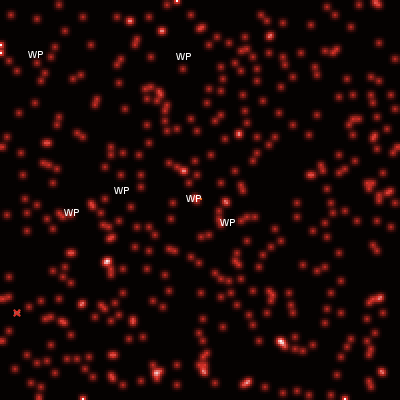

Values plotted in this chart, from the file beside it:
hunter, tick, x, y, mode
5, 0, 100, 100, 'SEARCH'
5, 1, 100, 100, 'SEARCH'
5, 2, 100, 100, 'SEARCH'
5, 3, 100.1, 100.1, 'SEARCH'
5, 4, 100.1, 100.1, 'SEARCH'
5, 5, 100.1, 100.1, 'SEARCH'
5, 6, 100.1, 100.1, 'SEARCH'
5, 7, 100.1, 100.1, 'SEARCH'
5, 8, 100.1, 100.1, 'SEARCH'
5, 9, 100.1, 100.1, 'SEARCH'
5, 10, 100.1, 100.1, 'SEARCH'
5, 11, 100.1, 100.1, 'SEARCH'
5, 12, 100.1, 100.1, 'SEARCH'
5, 13, 100.1, 100.1, 'SEARCH'
5, 14, 100.1, 100.1, 'SEARCH'
5, 15, 100.2, 100.2, 'SEARCH'
5, 16, 100.2, 100.2, 'SEARCH'
5, 17, 100.2, 100.2, 'SEARCH'
5, 18, 100.2, 100.2, 'SEARCH'
5, 19, 100.2, 100.2, 'SEARCH'
5, 20, 100.2, 100.2, 'SEARCH'
5, 21, 100.2, 100.2, 'SEARCH'
5, 22, 100.3, 100.3, 'SEARCH'
5, 23, 100.3, 100.3, 'SEARCH'
5, 24, 100.3, 100.3, 'SEARCH'
5, 25, 100.3, 100.3, 'SEARCH'
5, 26, 100.4, 100.4, 'SEARCH'
5, 27, 100.4, 100.4, 'SEARCH'
5, 28, 100.4, 100.4, 'SEARCH'
5, 29, 100.4, 100.4, 'SEARCH'
5, 30, 100.4, 100.4, 'SEARCH'
5, 31, 100.4, 100.4, 'SEARCH'
5, 32, 100.4, 100.4, 'SEARCH'
5, 33, 100.4, 100.4, 'SEARCH'
5, 34, 100.5, 100.5, 'SEARCH'
5, 35, 100.5, 100.5, 'SEARCH'
5, 36, 100.5, 100.5, 'SEARCH'
5, 37, 100.5, 100.5, 'SEARCH'
5, 38, 100.5, 100.5, 'SEARCH'
5, 39, 100.5, 100.5, 'SEARCH'
5, 40, 100.5, 100.5, 'SEARCH'
5, 41, 100.6, 100.6, 'SEARCH'
5, 42, 100.5, 100.5, 'SEARCH'
5, 43, 100.6, 100.6, 'SEARCH'
5, 44, 100.6, 100.6, 'SEARCH'
5, 45, 100.6, 100.6, 'SEARCH'
5, 46, 100.6, 100.6, 'SEARCH'
5, 47, 100.7, 100.7, 'SEARCH'
5, 48, 100.7, 100.7, 'SEARCH'
5, 49, 100.7, 100.7, 'SEARCH'
5, 50, 100.7, 100.7, 'SEARCH'
5, 51, 100.7, 100.7, 'SEARCH'
5, 52, 100.8, 100.8, 'SEARCH'
5, 53, 100.8, 100.8, 'SEARCH'
5, 54, 100.8, 100.8, 'SEARCH'
5, 55, 100.8, 100.8, 'SEARCH'
5, 56, 100.8, 100.8, 'SEARCH'
5, 57, 100.8, 100.8, 'SEARCH'
5, 58, 100.8, 100.8, 'SEARCH'
5, 59, 100.8, 100.8, 'SEARCH'
... 44,055 more rows
